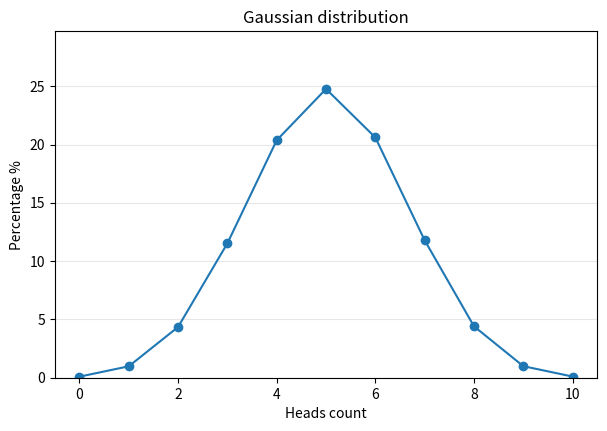

The script that saved this image:
import random
from collections import Counter
from math import comb
import matplotlib.pyplot as plt


def flip_coin(
    n_cases: int = 100_000,
    flips_per_case: int = 10,
) -> dict[int, float]:
    """
    Run n_cases experiments of flipping a fair coin flips_per_case times.
    Return {k: percentage_of_cases_with_exactly_k_heads} for k in [0..n].
    """
    counts = Counter()
    for _ in range(n_cases):
        heads = sum(random.getrandbits(1) for _ in range(flips_per_case))
        counts[heads] += 1
    return {
        k: round(100 * counts.get(k, 0) / n_cases, 2)
        for k in range(flips_per_case + 1)
    }


def draw_gaussian_distribution_graph(
    dist: dict[int, float],
    save_as: str | None = None,
) -> None:
    """
    Plot the distribution (percent) over number of heads.
    If save_as is provided, save the figure to that path.
    """
    xs = sorted(dist.keys())
    ys = [dist[x] for x in xs]

    plt.figure(figsize=(7, 4.5))
    plt.plot(xs, ys, marker="o")
    plt.title("Gaussian distribution")
    plt.xlabel("Heads count")
    plt.ylabel("Percentage %")
    plt.ylim(0, max(ys) * 1.2 if ys else 1)
    plt.grid(True, axis="y", alpha=0.3)

    if save_as:
        plt.savefig(save_as, dpi=150, bbox_inches="tight")
    plt.show()


def exact_probability_percent(n_flips: int, k_heads: int) -> float:
    return comb(n_flips, k_heads) / (2 ** n_flips) * 100


if __name__ == "__main__":
    dist = flip_coin(n_cases=200_000, flips_per_case=10)
    print(dist)

    draw_gaussian_distribution_graph(
        dist,
        save_as="gaussian_distribution.png",
    )

    p5 = exact_probability_percent(10, 5)
    p2 = exact_probability_percent(10, 2)
    print(f"Exact P(5 heads in 10 flips): {p5: .5f}%")
    print(f"Exact P(2 heads in 10 flips): {p2: .5f}%")
